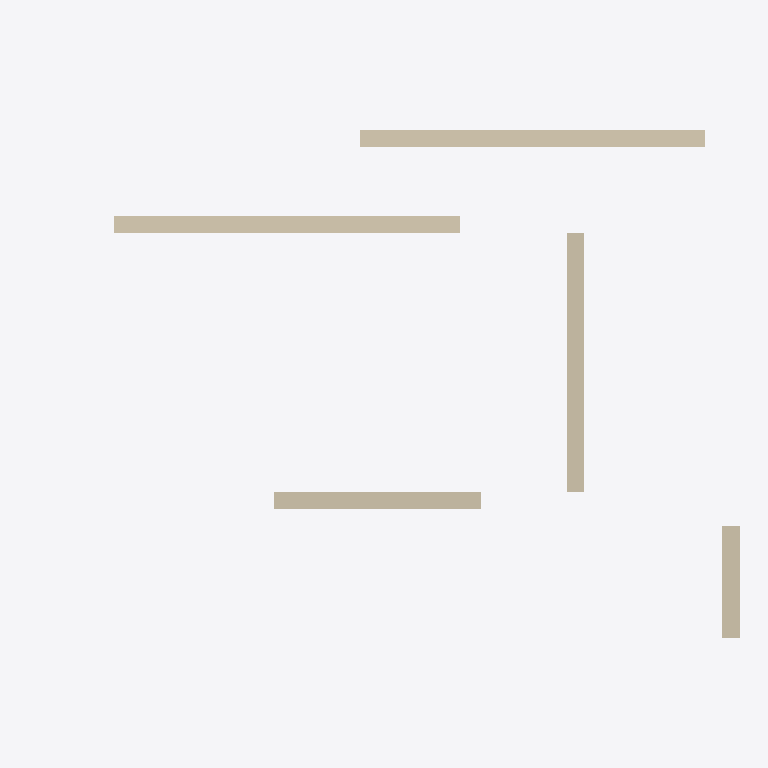
Plan cut of the same IFC building model at storey 'L1' (level 0.00 m, cut at 1.40 m), seen from above with north up, elements coloured by IFC class (only those large enough to see are counted): 5 walls (beige). Cut surfaces are drawn darker.
Extent 8.2 m × 5.9 m × 4.2 m (x, y, z). Storeys (2): L1 at 0.00 m; L2 at 3.00 m. Elements (7): 6 IfcWall, 1 IfcSlab.

HEADER;
FILE_DESCRIPTION(('ViewDefinition [CoordinationView]','RevitIdentifiers [ContentGUID: cbb0ae2e-6350-4225-8ca4-af668662c38d, VersionGUID: 9d17d158-f668-42e0-a14a-216d1b9d8650, NumberOfSaves: 27]','CoordinateReference [CoordinateBase: Shared Coordinates]'),'2;1');
FILE_NAME('02_00_002.ifc','2026-01-19T15:33:58+01:00',(''),(''),'ODA SDAI 24.6','Autodesk Revit 24.3.30.11 (ENU) - IFC 24.3.30.11','');
FILE_SCHEMA(('IFC4X3'));
ENDSEC;
DATA;
#27=IFCPROJECT('3BiAukOr129OoahsPvdJnz',#18,'Project Number',$,$,'Project Name','Project Status',(#22),#280);
#42=IFCSITE('3BiAukOr129OoahsPvdJn$',#18,'Default',$,$,#41,$,$,.ELEMENT.,(42,21,31,401672),(-71,-3,-24,-345703),0.0,$,$);
#32=IFCBUILDING('3BiAukOr129OoahsPvdJny',#18,'Building Name',$,$,#30,$,'Building Name',.ELEMENT.,$,$,#31);
#35=IFCBUILDINGSTOREY('2JF4e6axWHqu3u0C1FZlmi',#18,'L1',$,'Level:8mm Head',#34,$,'L1',.ELEMENT.,0.0);
#39=IFCBUILDINGSTOREY('1ZGO8hrFCHqw0v0026FpFv',#18,'L2',$,'Level:8mm Head',#38,$,'L2',.ELEMENT.,3000.0);
#153=IFCWALL('2T5z5OzcX2uA5A8MqRXVXr',#18,'Basic Wall:Generic - 200mm:1605157',$,'Basic Wall:Generic - 200mm',#141,#152,'1605157',.NOTDEFINED.);
#109=IFCWALL('3pbFAQiwbFEh7LIJGxu7pk',#18,'Basic Wall:Generic - 200mm:1604547',$,'Basic Wall:Generic - 200mm',#97,#108,'1604547',.NOTDEFINED.);
#73=IFCWALL('3gV6OYIaf8s9Gj12PHNioT',#18,'Basic Wall:Generic - 200mm:1603414',$,'Basic Wall:Generic - 200mm',#57,#72,'1603414',.NOTDEFINED.);
#131=IFCWALL('3pbFAQiwbFEh7LIJGxu7eH',#18,'Basic Wall:Generic - 200mm:1604924',$,'Basic Wall:Generic - 200mm',#119,#130,'1604924',.NOTDEFINED.);
#175=IFCWALL('2T5z5OzcX2uA5A8MqRXVZO',#18,'Basic Wall:Generic - 200mm:1605256',$,'Basic Wall:Generic - 200mm',#163,#174,'1605256',.NOTDEFINED.);
ENDSEC;
